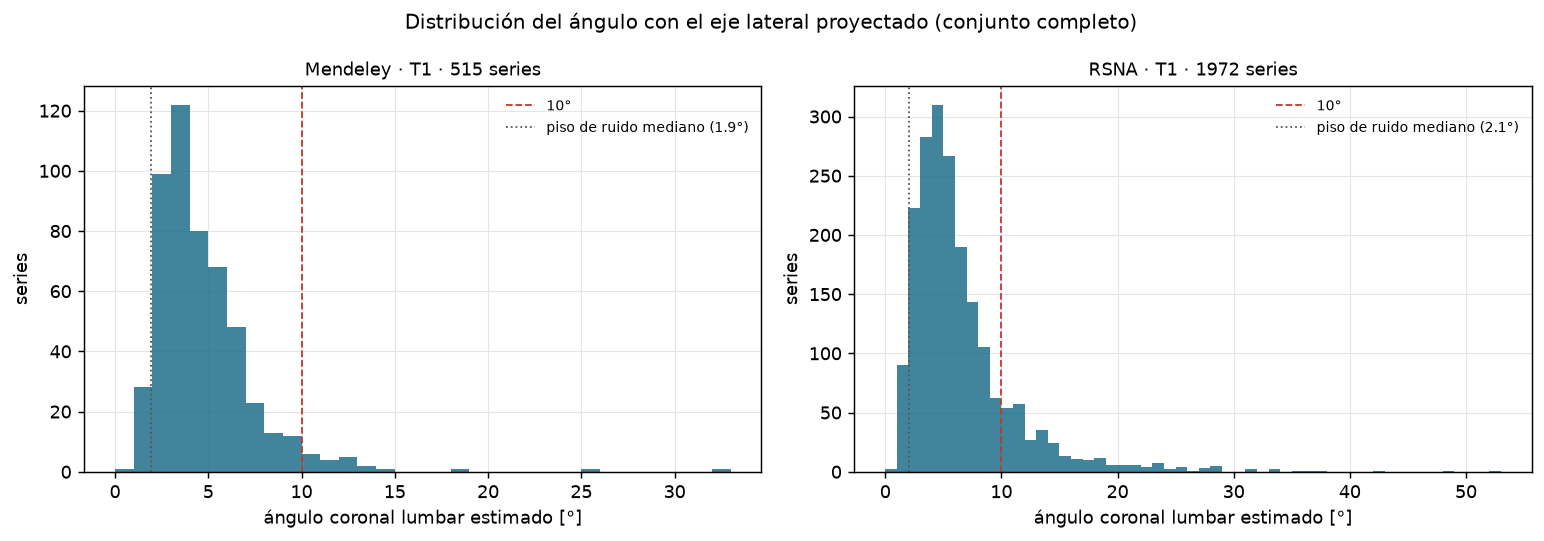

Source data for this figure (header and first rows):
conjunto, subconjunto, secuencia, formula, series, mediana, p25, p75, p90, piso_mediana, ge10_pct, ge10_ic95_inf, ge10_ic95_sup, ge10_k, sobre_piso_pct, sobre_piso_ic95_inf, sobre_piso_ic95_sup, sobre_piso_k, ge10_y_sobre_piso_pct, ge10_y_sobre_piso_ic95_inf, ge10_y_sobre_piso_ic95_sup, ge10_y_sobre_piso_k
Mendeley, completo, T1, eje lateral proyectado, 515, 4.108, 3.011, 5.735, 7.549, 1.932, 4.078, 2.542, 6.166, 21, 95.73, 93.6, 97.3, 493, 4.078, 2.542, 6.166, 21
Mendeley, completo, T1, arctan(nx/nz), 515, 4.527, 3.279, 6.445, 8.663, 2.038, 6.214, 4.289, 8.659, 32, 95.53, 93.37, 97.15, 492, 6.214, 4.289, 8.659, 32
Mendeley, completo, T1, arcsen(nx), 515, 4.268, 3.156, 6.035, 7.977, 1.978, 4.854, 3.166, 7.083, 25, 95.73, 93.6, 97.3, 493, 4.854, 3.166, 7.083, 25
Mendeley, completo, T2, eje lateral proyectado, 510, 4.101, 3.003, 5.859, 7.579, 1.932, 3.725, 2.258, 5.757, 19, 94.71, 92.39, 96.48, 483, 3.725, 2.258, 5.757, 19
Mendeley, completo, T2, arctan(nx/nz), 510, 4.65, 3.184, 6.396, 8.388, 2.038, 5.686, 3.841, 8.065, 29, 94.51, 92.16, 96.32, 482, 5.686, 3.841, 8.065, 29
Mendeley, completo, T2, arcsen(nx), 510, 4.337, 3.09, 6.091, 7.992, 1.978, 4.902, 3.197, 7.151, 25, 94.31, 91.94, 96.16, 481, 4.902, 3.197, 7.151, 25
Mendeley, sin_marcas, T1, eje lateral proyectado, 349, 3.971, 2.988, 5.568, 7.505, 1.747, 3.725, 1.998, 6.286, 13, 97.13, 94.79, 98.62, 339, 3.725, 1.998, 6.286, 13
Mendeley, sin_marcas, T1, arctan(nx/nz), 349, 4.22, 3.209, 5.887, 7.698, 1.822, 4.585, 2.643, 7.338, 16, 97.13, 94.79, 98.62, 339, 4.585, 2.643, 7.338, 16
Mendeley, sin_marcas, T1, arcsen(nx), 349, 4.047, 3.047, 5.728, 7.591, 1.78, 4.011, 2.21, 6.639, 14, 97.13, 94.79, 98.62, 339, 4.011, 2.21, 6.639, 14
Mendeley, sin_marcas, T2, eje lateral proyectado, 349, 4.009, 2.973, 5.606, 7.315, 1.747, 3.152, 1.584, 5.569, 11, 95.7, 93.01, 97.57, 334, 3.152, 1.584, 5.569, 11
Mendeley, sin_marcas, T2, arctan(nx/nz), 349, 4.309, 3.137, 5.931, 7.736, 1.822, 4.871, 2.863, 7.685, 17, 96.28, 93.71, 98, 336, 4.871, 2.863, 7.685, 17
Mendeley, sin_marcas, T2, arcsen(nx), 349, 4.177, 3.047, 5.797, 7.536, 1.78, 4.011, 2.21, 6.639, 14, 95.7, 93.01, 97.57, 334, 4.011, 2.21, 6.639, 14
RSNA, completo, T1, eje lateral proyectado, 1972, 5.262, 3.64, 7.754, 11.81, 2.088, 15.06, 13.51, 16.72, 297, 94.73, 93.65, 95.67, 1868, 15.06, 13.51, 16.72, 297
RSNA, completo, T1, arctan(nx/nz), 1972, 5.754, 3.956, 8.553, 12.92, 2.231, 17.65, 15.99, 19.4, 348, 94.42, 93.32, 95.39, 1862, 17.65, 15.99, 19.4, 348
RSNA, completo, T1, arcsen(nx), 1972, 5.501, 3.792, 8.057, 12.21, 2.148, 15.87, 14.29, 17.56, 313, 94.57, 93.48, 95.53, 1865, 15.87, 14.29, 17.56, 313
RSNA, completo, T2, eje lateral proyectado, 1974, 5.221, 3.511, 7.632, 11.58, 2.088, 14.29, 12.77, 15.91, 282, 94.12, 92.99, 95.12, 1858, 14.29, 12.77, 15.91, 282
RSNA, completo, T2, arctan(nx/nz), 1974, 5.651, 3.75, 8.487, 12.67, 2.231, 17.58, 15.92, 19.33, 347, 94.12, 92.99, 95.12, 1858, 17.58, 15.92, 19.33, 347
RSNA, completo, T2, arcsen(nx), 1974, 5.415, 3.643, 7.93, 12, 2.148, 15.35, 13.79, 17.02, 303, 94.22, 93.1, 95.21, 1860, 15.35, 13.79, 17.02, 303
RSNA, sin_marcas, T1, eje lateral proyectado, 1236, 5.288, 3.613, 8.137, 12.65, 2.032, 17.31, 15.24, 19.54, 214, 94.66, 93.26, 95.85, 1170, 17.31, 15.24, 19.54, 214
RSNA, sin_marcas, T1, arctan(nx/nz), 1236, 5.585, 3.799, 8.55, 13.41, 2.148, 18.45, 16.32, 20.72, 228, 94.66, 93.26, 95.85, 1170, 18.45, 16.32, 20.72, 228
RSNA, sin_marcas, T1, arcsen(nx), 1236, 5.443, 3.729, 8.334, 12.95, 2.084, 17.64, 15.55, 19.88, 218, 94.58, 93.17, 95.77, 1169, 17.64, 15.55, 19.88, 218
RSNA, sin_marcas, T2, eje lateral proyectado, 1236, 5.211, 3.486, 7.883, 12.39, 2.032, 16.1, 14.09, 18.27, 199, 94.66, 93.26, 95.85, 1170, 16.1, 14.09, 18.27, 199
RSNA, sin_marcas, T2, arctan(nx/nz), 1236, 5.511, 3.612, 8.318, 12.99, 2.148, 17.72, 15.63, 19.96, 219, 93.93, 92.45, 95.2, 1161, 17.72, 15.63, 19.96, 219
RSNA, sin_marcas, T2, arcsen(nx), 1236, 5.355, 3.551, 8.083, 12.74, 2.084, 16.83, 14.78, 19.03, 208, 94.17, 92.72, 95.41, 1164, 16.83, 14.78, 19.03, 208
